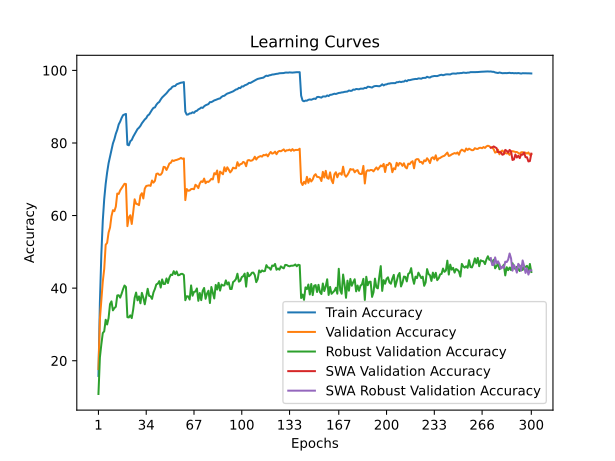

Data behind this chart, as committed beside it:
train_accuracy; train_loss; valid_accuracy; valid_loss; valid_accuracy_robust; valid_accuracy_swa; valid_accuracy_robust_swa
15,8080; 3,7583; 17,7000; 3,7721; 10,8345; 17,7000; 10,8345
36,0540; 2,9275; 31,4000; 3,1980; 20,8966; 31,4000; 20,8966
49,3440; 2,4711; 36,5200; 3,0821; 24,5034; 36,5200; 24,5034
58,6060; 2,1759; 41,8100; 2,9650; 27,6276; 41,8100; 27,6276
64,5840; 1,9836; 45,3200; 2,7624; 28,1172; 45,3200; 28,1172
68,7620; 1,8491; 51,9600; 2,5197; 31,2897; 51,9600; 31,2897
71,8820; 1,7568; 52,4800; 2,4661; 29,9862; 52,4800; 29,9862
74,4220; 1,6717; 55,3100; 2,4168; 31,7310; 55,3100; 31,7310
76,2680; 1,6095; 56,7000; 2,3848; 35,6138; 56,7000; 35,6138
78,2680; 1,5486; 59,8300; 2,2321; 36,3517; 59,8300; 36,3517
79,8680; 1,5004; 61,4800; 2,2592; 33,8759; 61,4800; 33,8759
81,0160; 1,4565; 61,2100; 2,2669; 34,4966; 61,2100; 34,4966
82,5360; 1,4123; 62,4500; 2,2366; 34,8690; 62,4500; 34,8690
83,6240; 1,3759; 66,0700; 2,1192; 37,9931; 66,0700; 37,9931
85,1200; 1,3328; 65,9500; 2,0890; 38,0414; 65,9500; 38,0414
85,8820; 1,3033; 66,9300; 2,0804; 37,3862; 66,9300; 37,3862
86,8900; 1,2768; 67,5400; 2,0896; 38,4621; 67,5400; 38,4621
87,6620; 1,2517; 68,1300; 2,0500; 39,7103; 68,1300; 39,7103
87,8560; 1,2476; 68,7600; 2,0362; 40,7241; 68,7600; 40,7241
88,0020; 1,2370; 68,6900; 2,0420; 40,3172; 68,6900; 40,3172
79,5140; 1,4958; 57,0800; 2,3877; 31,9931; 57,0800; 31,9931
79,3640; 1,5013; 59,5100; 2,2933; 31,9310; 59,5100; 31,9310
80,4800; 1,4626; 60,0800; 2,2022; 32,5034; 60,0800; 32,5034
80,8360; 1,4474; 57,6800; 2,3415; 31,7448; 57,6800; 31,7448
81,7280; 1,4205; 60,8900; 2,2332; 34,1103; 60,8900; 34,1103
82,4120; 1,3989; 64,4800; 2,1227; 37,3103; 64,4800; 37,3103
83,0500; 1,3753; 63,2500; 2,1184; 38,7862; 63,2500; 38,7862
83,8360; 1,3501; 63,1400; 2,1363; 36,6414; 63,1400; 36,6414
84,2120; 1,3377; 62,8700; 2,1356; 37,7241; 62,8700; 37,7241
84,7160; 1,3152; 65,5500; 2,0366; 35,8207; 65,5500; 35,8207
85,4280; 1,2941; 66,1600; 2,0620; 38,6966; 66,1600; 38,6966
85,9580; 1,2776; 64,7100; 2,0694; 37,3724; 64,7100; 37,3724
86,4860; 1,2614; 67,4200; 1,9826; 35,5448; 67,4200; 35,5448
86,8440; 1,2451; 68,1500; 1,9582; 37,6966; 68,1500; 37,6966
87,5620; 1,2229; 68,2400; 1,9547; 39,8207; 68,2400; 39,8207
87,8460; 1,2156; 68,3300; 1,9487; 37,8828; 68,3300; 37,8828
88,5140; 1,1955; 68,1800; 1,9340; 37,7517; 68,1800; 37,7517
89,1480; 1,1768; 69,6600; 1,9060; 37,0414; 69,6600; 37,0414
89,6800; 1,1611; 69,0700; 1,9417; 38,8207; 69,0700; 38,8207
89,7980; 1,1519; 69,5600; 1,9011; 39,7724; 69,5600; 39,7724
90,5280; 1,1314; 71,4700; 1,8490; 41,0483; 71,4700; 41,0483
91,0120; 1,1144; 71,6000; 1,8254; 41,2207; 71,6000; 41,2207
91,3080; 1,1056; 71,2200; 1,8631; 41,9310; 71,2200; 41,9310
91,9840; 1,0858; 71,2500; 1,8446; 40,1586; 71,2500; 40,1586
92,5400; 1,0714; 71,8100; 1,8569; 42,3931; 71,8100; 42,3931
92,9300; 1,0564; 73,4200; 1,8003; 41,1241; 73,4200; 41,1241
93,2880; 1,0472; 73,3400; 1,7889; 41,1586; 73,3400; 41,1586
93,7080; 1,0350; 72,5600; 1,8291; 42,6690; 72,5600; 42,6690
94,2240; 1,0201; 73,3900; 1,7852; 41,4000; 73,3900; 41,4000
94,6980; 1,0067; 74,3600; 1,7285; 42,8966; 74,3600; 42,8966
94,9380; 1,0009; 74,5500; 1,7152; 43,7103; 74,5500; 43,7103
95,4560; 0,9875; 75,2300; 1,7210; 43,6138; 75,2300; 43,6138
95,6520; 0,9800; 75,0400; 1,7003; 44,6759; 75,0400; 44,6759
95,6920; 0,9736; 75,2500; 1,7064; 43,8621; 75,2500; 43,8621
96,1580; 0,9643; 75,3300; 1,6935; 44,6000; 75,3300; 44,6000
96,3180; 0,9619; 75,5000; 1,6951; 43,5448; 75,5000; 43,5448
96,4940; 0,9547; 75,6400; 1,7000; 43,6276; 75,6400; 43,6276
96,6200; 0,9539; 75,8900; 1,6899; 43,9172; 75,8900; 43,9172
96,6600; 0,9509; 75,6300; 1,6832; 43,9379; 75,6300; 43,9379
96,7820; 0,9492; 75,7500; 1,6849; 43,6138; 75,7500; 43,6138
... 240 more rows
